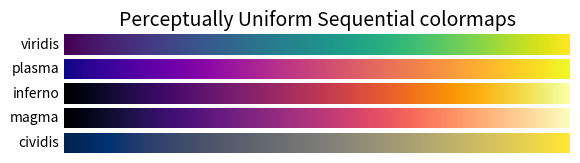
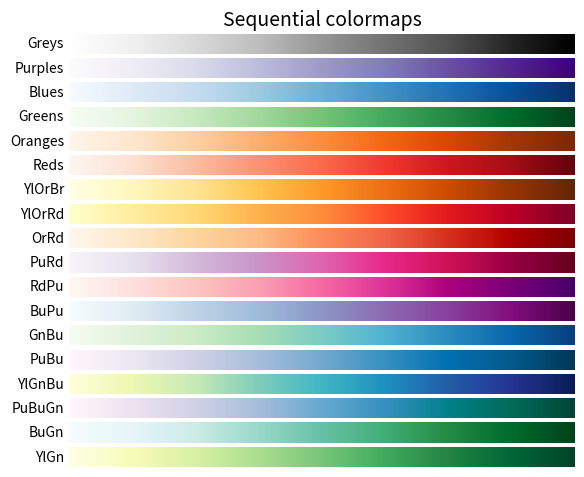
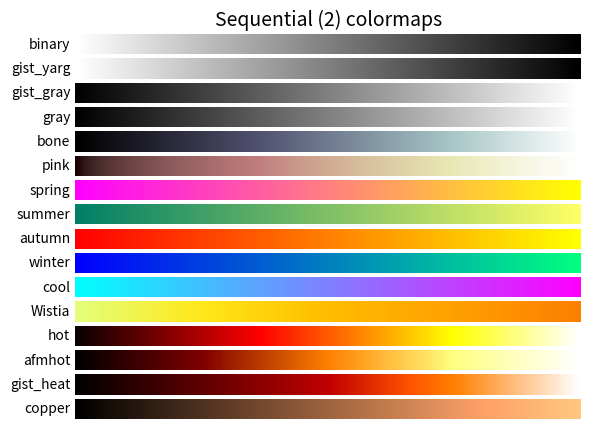
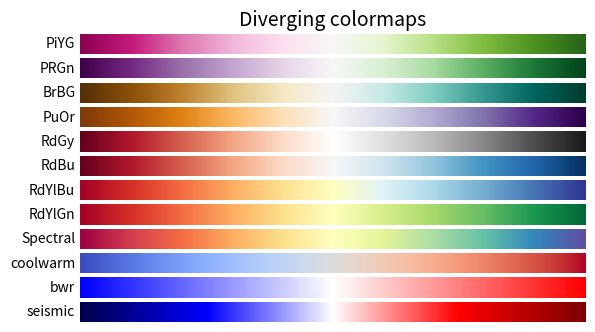
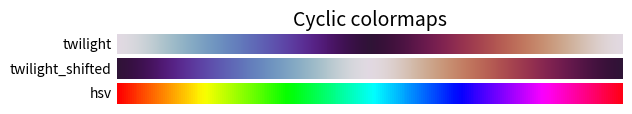
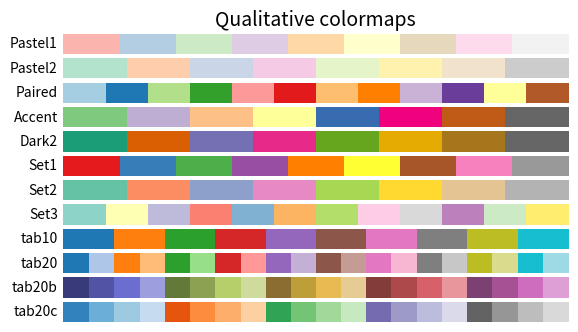
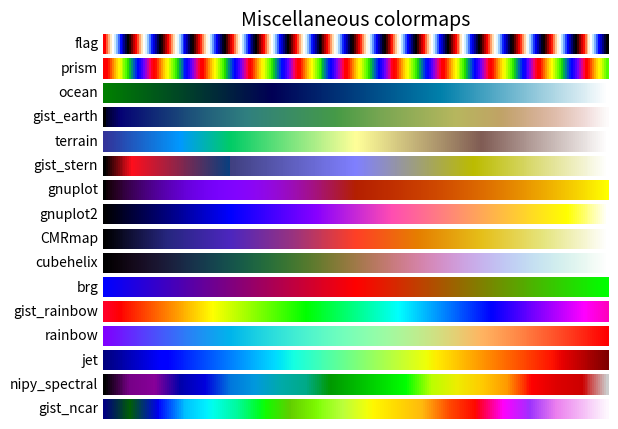

Write the Python code that produced these figures, in order.
import numpy as np
import matplotlib.pyplot as plt


cmaps = [('Perceptually Uniform Sequential', [
            'viridis', 'plasma', 'inferno', 'magma', 'cividis']),
         ('Sequential', [
            'Greys', 'Purples', 'Blues', 'Greens', 'Oranges', 'Reds',
            'YlOrBr', 'YlOrRd', 'OrRd', 'PuRd', 'RdPu', 'BuPu',
            'GnBu', 'PuBu', 'YlGnBu', 'PuBuGn', 'BuGn', 'YlGn']),
         ('Sequential (2)', [
            'binary', 'gist_yarg', 'gist_gray', 'gray', 'bone', 'pink',
            'spring', 'summer', 'autumn', 'winter', 'cool', 'Wistia',
            'hot', 'afmhot', 'gist_heat', 'copper']),
         ('Diverging', [
            'PiYG', 'PRGn', 'BrBG', 'PuOr', 'RdGy', 'RdBu',
            'RdYlBu', 'RdYlGn', 'Spectral', 'coolwarm', 'bwr', 'seismic']),
         ('Cyclic', ['twilight', 'twilight_shifted', 'hsv']),
         ('Qualitative', [
            'Pastel1', 'Pastel2', 'Paired', 'Accent',
            'Dark2', 'Set1', 'Set2', 'Set3',
            'tab10', 'tab20', 'tab20b', 'tab20c']),
         ('Miscellaneous', [
            'flag', 'prism', 'ocean', 'gist_earth', 'terrain', 'gist_stern',
            'gnuplot', 'gnuplot2', 'CMRmap', 'cubehelix', 'brg',
            'gist_rainbow', 'rainbow', 'jet', 'nipy_spectral', 'gist_ncar'])]


gradient = np.linspace(0, 1, 256)
gradient = np.vstack((gradient, gradient))


def plot_color_gradients(cmap_category, cmap_list):
    # Create figure and adjust figure height to number of colormaps
    nrows = len(cmap_list)
    figh = 0.35 + 0.15 + (nrows + (nrows-1)*0.1)*0.22
    fig, axs = plt.subplots(nrows=nrows, figsize=(6.4, figh))
    fig.subplots_adjust(top=1-.35/figh, bottom=.15/figh, left=0.2, right=0.99)

    axs[0].set_title(cmap_category + ' colormaps', fontsize=14)

    for ax, name in zip(axs, cmap_list):
        ax.imshow(gradient, aspect='auto', cmap=plt.get_cmap(name))
        ax.text(-.01, .5, name, va='center', ha='right', fontsize=10,
                transform=ax.transAxes)

    # Turn off *all* ticks & spines, not just the ones with colormaps.
    for ax in axs:
        ax.set_axis_off()


for cmap_category, cmap_list in cmaps:
    plot_color_gradients(cmap_category, cmap_list)

plt.show()